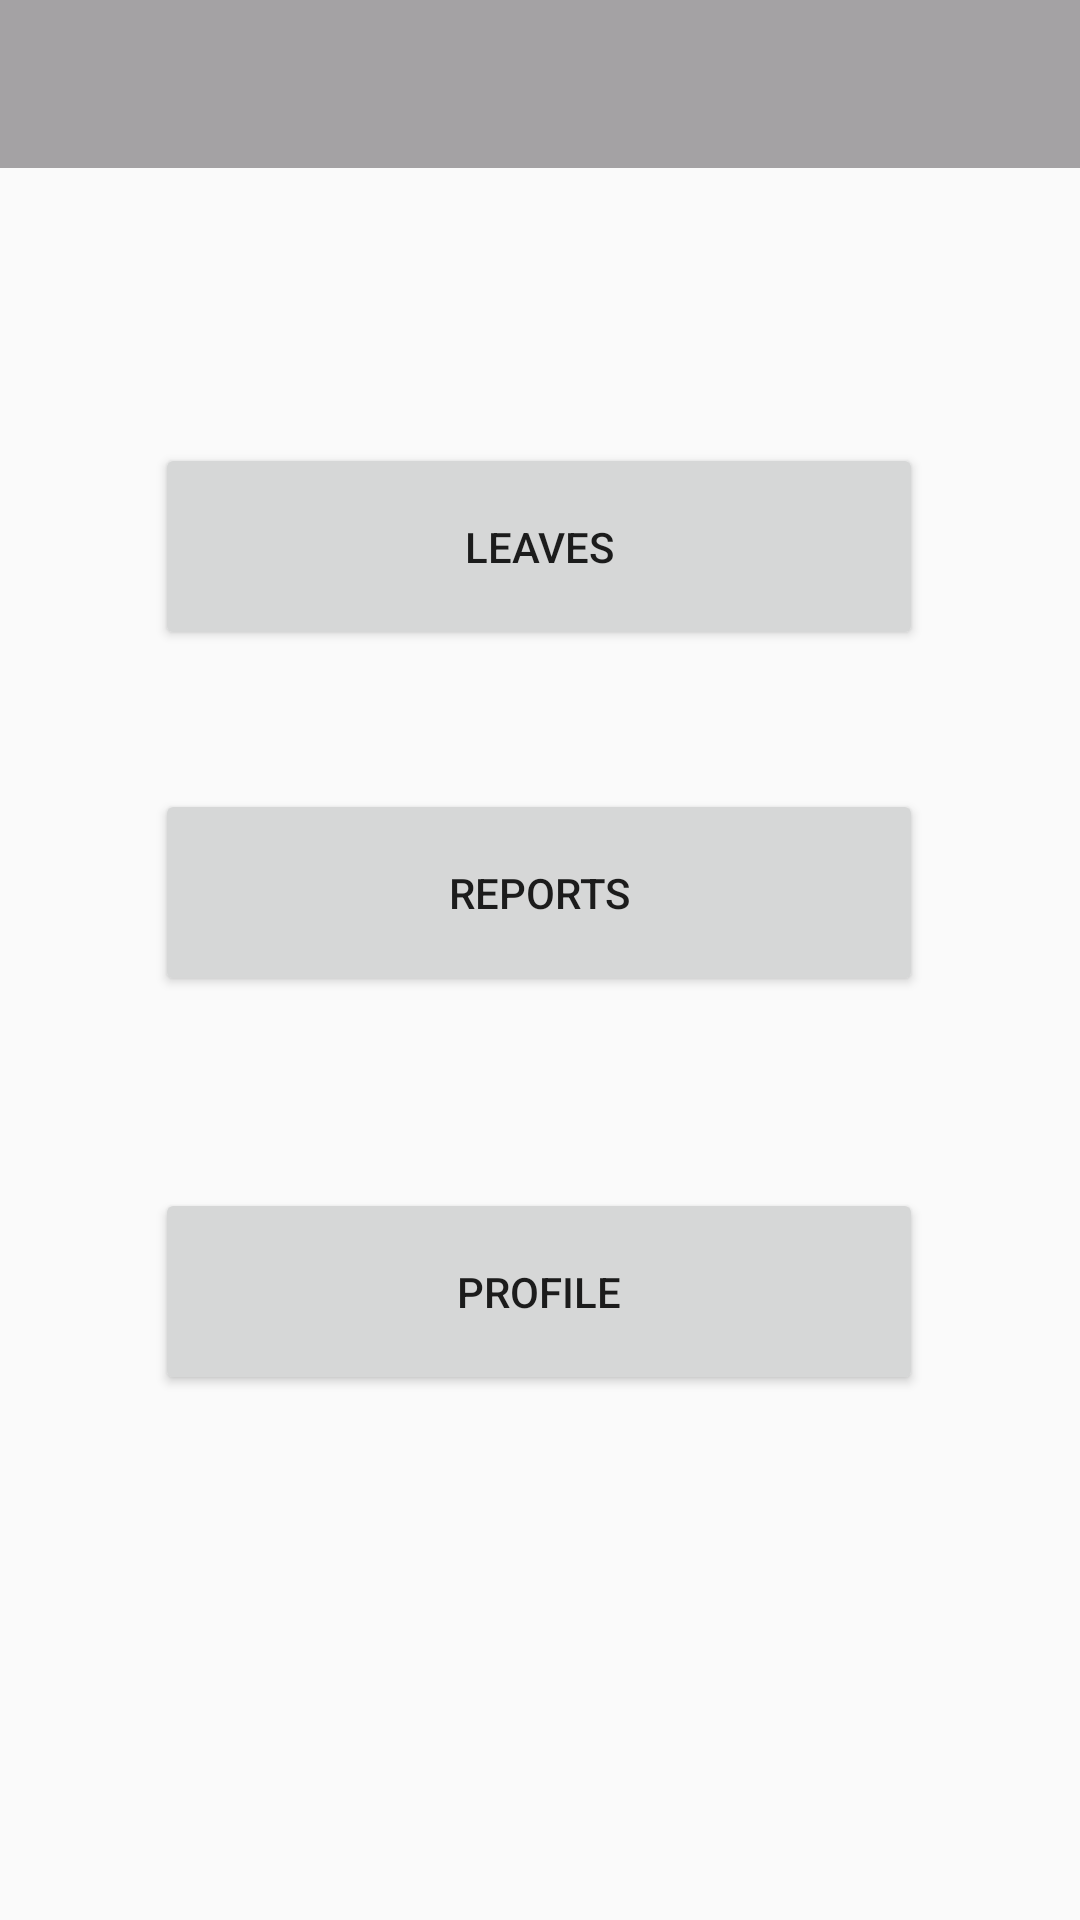

Layout XML and referenced resources for this Android screen:
<!-- AndroidManifest.xml: application theme AppTheme -->
<!-- res/layout/activity_admin_home.xml -->
<?xml version="1.0" encoding="utf-8"?>
<android.support.constraint.ConstraintLayout xmlns:android="http://schemas.android.com/apk/res/android"
    xmlns:app="http://schemas.android.com/apk/res-auto"
    xmlns:tools="http://schemas.android.com/tools"
    android:layout_width="match_parent"
    android:layout_height="match_parent"
    tools:context=".AdminHomeActivity">

    <android.support.v7.widget.Toolbar
        android:id="@+id/admin_home_toolbar"
        android:layout_width="match_parent"
        android:layout_height="wrap_content"
        android:background="?attr/colorPrimary"
        android:fitsSystemWindows="true"
        android:minHeight="?attr/actionBarSize"
        app:layout_constraintBottom_toBottomOf="parent"
        app:layout_constraintEnd_toEndOf="parent"
        app:layout_constraintHorizontal_bias="1.0"
        app:layout_constraintStart_toStartOf="parent"
        app:layout_constraintTop_toTopOf="parent"
        app:layout_constraintVertical_bias="0.0"
        app:popupTheme="@style/ThemeOverlay.AppCompat.Light"
        app:theme="@style/ThemeOverlay.AppCompat.Dark.ActionBar" />

    <Button
        android:id="@+id/admin_profile"
        android:layout_width="256dp"
        android:layout_height="69dp"
        android:text="Profile"
        app:layout_constraintBottom_toBottomOf="parent"
        app:layout_constraintEnd_toEndOf="parent"
        app:layout_constraintHorizontal_bias="0.496"
        app:layout_constraintStart_toStartOf="parent"
        app:layout_constraintTop_toBottomOf="@+id/admin_home_toolbar"
        app:layout_constraintVertical_bias="0.66" />

    <Button
        android:id="@+id/admin_leaves"
        android:layout_width="256dp"
        android:layout_height="69dp"
        android:text="Leaves"
        app:layout_constraintBottom_toBottomOf="parent"
        app:layout_constraintEnd_toEndOf="parent"
        app:layout_constraintHorizontal_bias="0.496"
        app:layout_constraintStart_toStartOf="parent"
        app:layout_constraintTop_toBottomOf="@+id/admin_home_toolbar"
        app:layout_constraintVertical_bias="0.178" />

    <Button
        android:id="@+id/admin_reports"
        android:layout_width="256dp"
        android:layout_height="69dp"
        android:text="Reports"
        app:layout_constraintBottom_toBottomOf="parent"
        app:layout_constraintEnd_toEndOf="parent"
        app:layout_constraintHorizontal_bias="0.496"
        app:layout_constraintStart_toStartOf="parent"
        app:layout_constraintTop_toBottomOf="@+id/admin_home_toolbar"
        app:layout_constraintVertical_bias="0.402" />

</android.support.constraint.ConstraintLayout>
<!-- resources referenced by this layout -->
<resources>
  <style name="AppTheme" parent="Theme.AppCompat.Light.NoActionBar">
          
          <item name="colorPrimary">@color/colorHomeBackround4</item>
          <item name="colorPrimaryDark">@color/colorPrimaryDark</item>
          <item name="colorAccent">@color/colorAccent</item>
      </style>
  <color name="colorHomeBackround4">#A4A2A4</color>
  <color name="colorPrimaryDark">#303F9F</color>
  <color name="colorAccent">#FF4081</color>
</resources>
